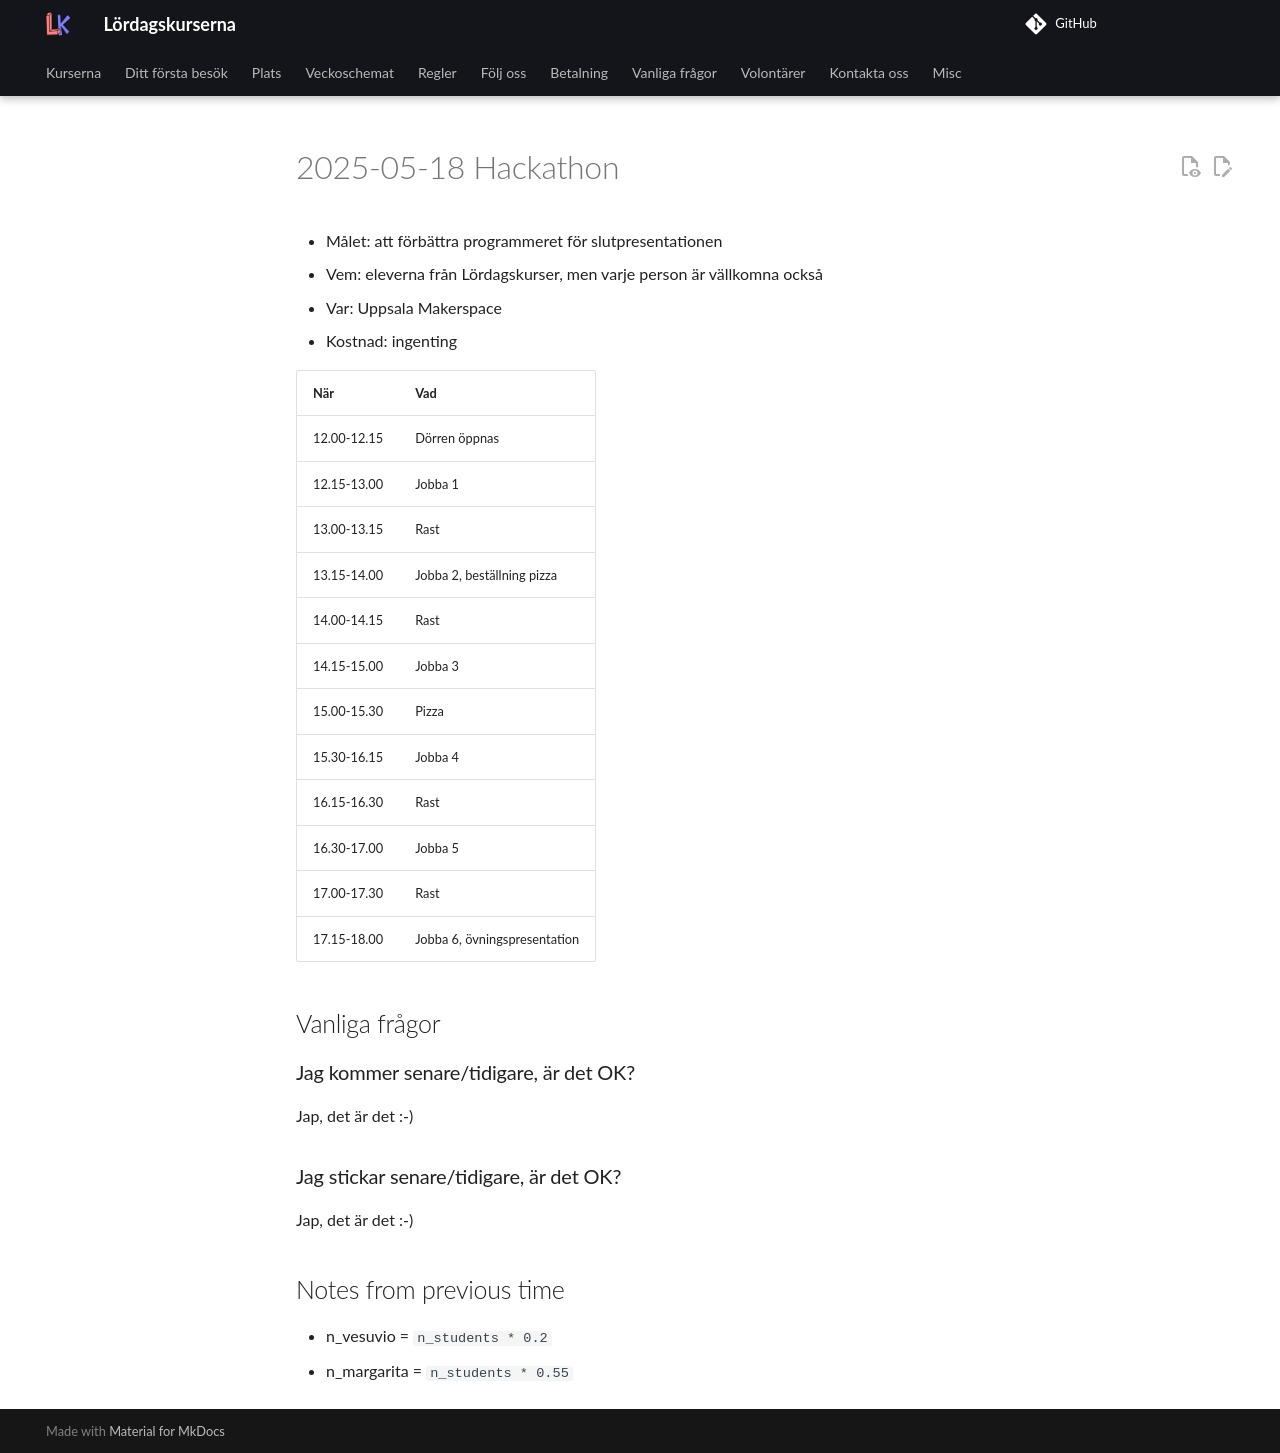

repository: uppsala-makerspace/loerdagskurser · page: verksamheter/20250518_hackathon/index.html · generator: jekyll

# 2025-05-18 Hackathon

- Målet: att förbättra programmeret för slutpresentationen
- Vem: eleverna från Lördagskurser, men varje person är vällkomna också
- Var: Uppsala Makerspace
- Kostnad: ingenting

När        |Vad
-----------|----------------------------
12.00-12.15|Dörren öppnas
12.15-13.00|Jobba 1
13.00-13.15|Rast
13.15-14.00|Jobba 2, beställning pizza
14.00-14.15|Rast
14.15-15.00|Jobba 3
15.00-15.30|Pizza
15.30-16.15|Jobba 4
16.15-16.30|Rast
16.30-17.00|Jobba 5
17.00-17.30|Rast
17.15-18.00|Jobba 6, övningspresentation

## Vanliga frågor

### Jag kommer senare/tidigare, är det OK?

Jap, det är det :-)

### Jag stickar senare/tidigare, är det OK?

Jap, det är det :-)

## Notes from previous time

- n_vesuvio = `n_students * 0.2`
- n_margarita = `n_students * 0.55`
